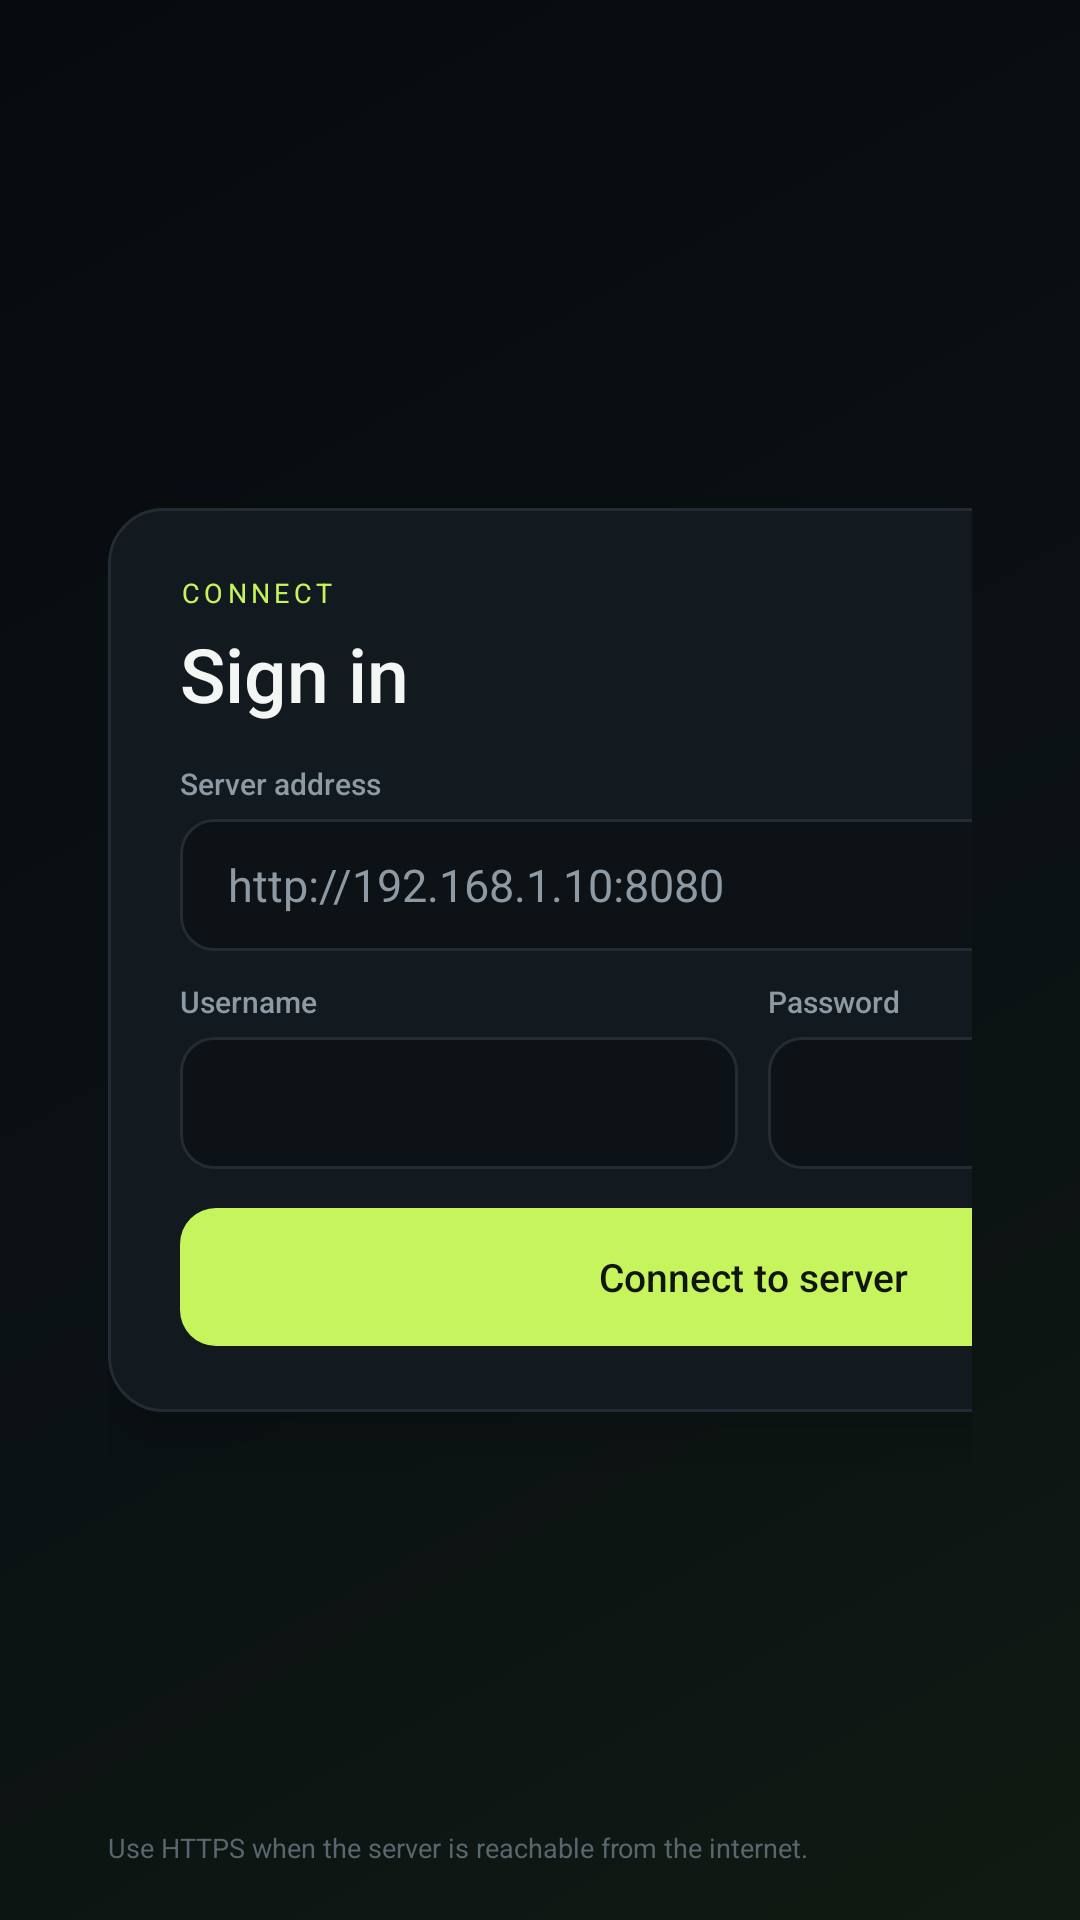

Reconstruct the res/layout file that produces this screen, plus the resources it refers to.
<!-- AndroidManifest.xml: application theme Theme.NordTorrent -->
<!-- res/layout/activity_login.xml -->
<?xml version="1.0" encoding="utf-8"?>
<FrameLayout xmlns:android="http://schemas.android.com/apk/res/android"
    android:layout_width="match_parent"
    android:layout_height="match_parent"
    android:background="@drawable/login_bg">

    <LinearLayout
        android:layout_width="match_parent"
        android:layout_height="match_parent"
        android:gravity="center_vertical"
        android:orientation="horizontal"
        android:paddingStart="36dp"
        android:paddingEnd="36dp">

        <LinearLayout
            android:layout_width="0dp"
            android:layout_height="wrap_content"
            android:layout_weight="1"
            android:orientation="vertical"
            android:paddingEnd="28dp">

            <LinearLayout
                android:layout_width="wrap_content"
                android:layout_height="wrap_content"
                android:gravity="center_vertical"
                android:orientation="horizontal">

                <TextView
                    android:layout_width="42dp"
                    android:layout_height="42dp"
                    android:background="@drawable/brand_mark_bg"
                    android:fontFamily="sans-serif-medium"
                    android:gravity="center"
                    android:text="N"
                    android:textColor="#10160E"
                    android:textSize="23sp"
                    android:textStyle="bold" />

                <TextView
                    android:layout_width="wrap_content"
                    android:layout_height="wrap_content"
                    android:layout_marginStart="12dp"
                    android:fontFamily="sans-serif-medium"
                    android:text="NordTorrent"
                    android:textColor="@color/text"
                    android:textSize="20sp" />
            </LinearLayout>

            <TextView
                android:layout_width="wrap_content"
                android:layout_height="wrap_content"
                android:layout_marginTop="30dp"
                android:letterSpacing="0.19"
                android:text="@string/app_tagline"
                android:textAllCaps="true"
                android:textColor="@color/lime"
                android:textSize="10sp" />

            <TextView
                android:layout_width="match_parent"
                android:layout_height="wrap_content"
                android:layout_marginTop="10dp"
                android:fontFamily="sans-serif-medium"
                android:letterSpacing="-0.055"
                android:lineSpacingMultiplier="0.94"
                android:text="@string/login_title"
                android:textColor="@color/text"
                android:textSize="45sp" />

            <TextView
                android:layout_width="380dp"
                android:layout_height="wrap_content"
                android:layout_marginTop="15dp"
                android:lineSpacingMultiplier="1.3"
                android:text="@string/login_subtitle"
                android:textColor="@color/muted_strong"
                android:textSize="14sp" />
        </LinearLayout>

        <LinearLayout
            android:layout_width="430dp"
            android:layout_height="wrap_content"
            android:background="@drawable/panel_bg"
            android:elevation="12dp"
            android:orientation="vertical"
            android:paddingStart="24dp"
            android:paddingTop="22dp"
            android:paddingEnd="24dp"
            android:paddingBottom="22dp">

            <TextView
                android:layout_width="wrap_content"
                android:layout_height="wrap_content"
                android:letterSpacing="0.16"
                android:text="@string/login_eyebrow"
                android:textColor="@color/lime"
                android:textSize="9sp" />

            <TextView
                android:layout_width="wrap_content"
                android:layout_height="wrap_content"
                android:layout_marginTop="4dp"
                android:fontFamily="sans-serif-medium"
                android:text="@string/login_heading"
                android:textColor="@color/text"
                android:textSize="25sp" />

            <ProgressBar
                android:id="@+id/login_progress"
                style="?android:attr/progressBarStyleHorizontal"
                android:layout_width="match_parent"
                android:layout_height="2dp"
                android:layout_marginTop="10dp"
                android:indeterminate="true"
                android:indeterminateTint="@color/lime"
                android:visibility="gone" />

            <LinearLayout
                android:id="@+id/login_form"
                android:layout_width="match_parent"
                android:layout_height="wrap_content"
                android:layout_marginTop="13dp"
                android:orientation="vertical">

                <TextView
                    style="@style/Text.Muted"
                    android:layout_width="wrap_content"
                    android:layout_height="wrap_content"
                    android:text="@string/server_label"
                    android:textSize="10sp" />

                <EditText
                    android:id="@+id/server_input"
                    style="@style/Widget.Nord.Input"
                    android:layout_width="match_parent"
                    android:layout_height="44dp"
                    android:layout_marginTop="5dp"
                    android:autofillHints="url"
                    android:hint="@string/server_hint"
                    android:imeOptions="actionNext"
                    android:importantForAutofill="no"
                    android:inputType="textUri"
                    android:maxLines="1"
                    android:nextFocusDown="@id/username_input" />

                <LinearLayout
                    android:layout_width="match_parent"
                    android:layout_height="wrap_content"
                    android:layout_marginTop="10dp"
                    android:baselineAligned="false"
                    android:orientation="horizontal">

                    <LinearLayout
                        android:layout_width="0dp"
                        android:layout_height="wrap_content"
                        android:layout_weight="1"
                        android:orientation="vertical">

                        <TextView
                            style="@style/Text.Muted"
                            android:layout_width="wrap_content"
                            android:layout_height="wrap_content"
                            android:text="@string/username_label"
                            android:textSize="10sp" />

                        <EditText
                            android:id="@+id/username_input"
                            style="@style/Widget.Nord.Input"
                            android:layout_width="match_parent"
                            android:layout_height="44dp"
                            android:layout_marginTop="5dp"
                            android:autofillHints="username"
                            android:imeOptions="actionNext"
                            android:inputType="text"
                            android:maxLines="1"
                            android:nextFocusDown="@id/password_input" />
                    </LinearLayout>

                    <Space
                        android:layout_width="10dp"
                        android:layout_height="1dp" />

                    <LinearLayout
                        android:layout_width="0dp"
                        android:layout_height="wrap_content"
                        android:layout_weight="1"
                        android:orientation="vertical">

                        <TextView
                            style="@style/Text.Muted"
                            android:layout_width="wrap_content"
                            android:layout_height="wrap_content"
                            android:text="@string/password_label"
                            android:textSize="10sp" />

                        <EditText
                            android:id="@+id/password_input"
                            style="@style/Widget.Nord.Input"
                            android:layout_width="match_parent"
                            android:layout_height="44dp"
                            android:layout_marginTop="5dp"
                            android:autofillHints="password"
                            android:imeOptions="actionDone"
                            android:inputType="textPassword"
                            android:maxLines="1"
                            android:nextFocusDown="@id/login_button" />
                    </LinearLayout>
                </LinearLayout>

                <TextView
                    android:id="@+id/login_error"
                    android:layout_width="match_parent"
                    android:layout_height="wrap_content"
                    android:layout_marginTop="8dp"
                    android:textColor="@color/red"
                    android:textSize="11sp"
                    android:visibility="gone" />

                <TextView
                    android:id="@+id/setup_hint"
                    android:layout_width="match_parent"
                    android:layout_height="wrap_content"
                    android:layout_marginTop="8dp"
                    android:background="@drawable/pill_bg"
                    android:padding="9dp"
                    android:text="@string/setup_hint"
                    android:textColor="@color/amber"
                    android:textSize="10sp"
                    android:visibility="gone" />

                <Button
                    android:id="@+id/login_button"
                    style="@style/Widget.Nord.Button.Primary"
                    android:layout_width="match_parent"
                    android:layout_height="46dp"
                    android:layout_marginTop="13dp"
                    android:nextFocusUp="@id/password_input"
                    android:text="@string/login_button" />
            </LinearLayout>
        </LinearLayout>
    </LinearLayout>

    <TextView
        android:layout_width="wrap_content"
        android:layout_height="wrap_content"
        android:layout_gravity="bottom|start"
        android:layout_marginStart="36dp"
        android:layout_marginBottom="18dp"
        android:text="@string/login_footer"
        android:textColor="#58666E"
        android:textSize="9sp" />
</FrameLayout>
<!-- resources referenced by this layout -->
<resources>
  <color name="amber">#FBBF24</color>
  <color name="lime">#C6F45C</color>
  <color name="muted_strong">#B7C2C9</color>
  <color name="red">#FB7185</color>
  <color name="text">#F3F6F2</color>
  <!-- drawable brand_mark_bg (drawable) -->
  <?xml version="1.0" encoding="utf-8"?>
  <shape xmlns:android="http://schemas.android.com/apk/res/android" android:shape="rectangle">
      <corners android:radius="11dp" />
      <gradient android:angle="315" android:startColor="#E0FF99" android:endColor="#ADF12A" />
  </shape>
  <!-- drawable login_bg (drawable) -->
  <?xml version="1.0" encoding="utf-8"?>
  <layer-list xmlns:android="http://schemas.android.com/apk/res/android">
      <item>
          <shape android:shape="rectangle">
              <gradient android:angle="315" android:startColor="#080B0E" android:centerColor="#0A1014" android:endColor="#101A12" />
          </shape>
      </item>
  </layer-list>
  <!-- drawable panel_bg (drawable) -->
  <?xml version="1.0" encoding="utf-8"?>
  <shape xmlns:android="http://schemas.android.com/apk/res/android" android:shape="rectangle">
      <corners android:radius="18dp" />
      <solid android:color="#12191F" />
      <stroke android:width="1dp" android:color="@color/line" />
  </shape>
  <!-- drawable pill_bg (drawable) -->
  <?xml version="1.0" encoding="utf-8"?>
  <shape xmlns:android="http://schemas.android.com/apk/res/android" android:shape="rectangle">
      <corners android:radius="6dp" />
      <solid android:color="#1A242B" />
      <stroke android:width="1dp" android:color="@color/line" />
  </shape>
  <string name="app_tagline">YOUR HOME. YOUR MOVIES.</string>
  <string name="login_button">Connect to server</string>
  <string name="login_eyebrow">CONNECT</string>
  <string name="login_footer">Use HTTPS when the server is reachable from the internet.</string>
  <string name="login_heading">Sign in</string>
  <string name="login_subtitle">Sign in with the account you created in the server\'s web panel.</string>
  <string name="login_title">Connect to\nNordTorrent</string>
  <string name="password_label">Password</string>
  <string name="server_hint">http://192.168.1.10:8080</string>
  <string name="server_label">Server address</string>
  <string name="setup_hint">The server is not set up yet. Open the web panel on a computer and create the administrator first.</string>
  <string name="username_label">Username</string>
  <style name="Text.Muted" parent="@android:style/TextAppearance.Material.Body2">
          <item name="android:textColor">@color/muted</item>
          <item name="android:textSize">12sp</item>
      </style>
  <style name="Widget.Nord.Button.Primary" parent="Widget.Nord.Button">
          <item name="android:textColor">#10150D</item>
          <item name="android:background">@drawable/btn_primary</item>
      </style>
  <style name="Widget.Nord.Input" parent="@android:style/Widget.Material.EditText">
          <item name="android:minHeight">52dp</item>
          <item name="android:paddingLeft">16dp</item>
          <item name="android:paddingRight">16dp</item>
          <item name="android:background">@drawable/input_bg</item>
          <item name="android:textColor">@color/text</item>
          <item name="android:textColorHint">@color/muted</item>
          <item name="android:textSize">15sp</item>
          <item name="android:singleLine">true</item>
      </style>
  <color name="line">#232C33</color>
  <color name="muted">#8D9AA3</color>
  <color name="bg">#080B0E</color>
  <color name="line_strong">#34414A</color>
</resources>
